6-way image classification set "dataset" from GitHub (alevinas/minecraftImagesRNA); label vocabulary: araña, cerdo, creeper, gato, vaca, zombie.

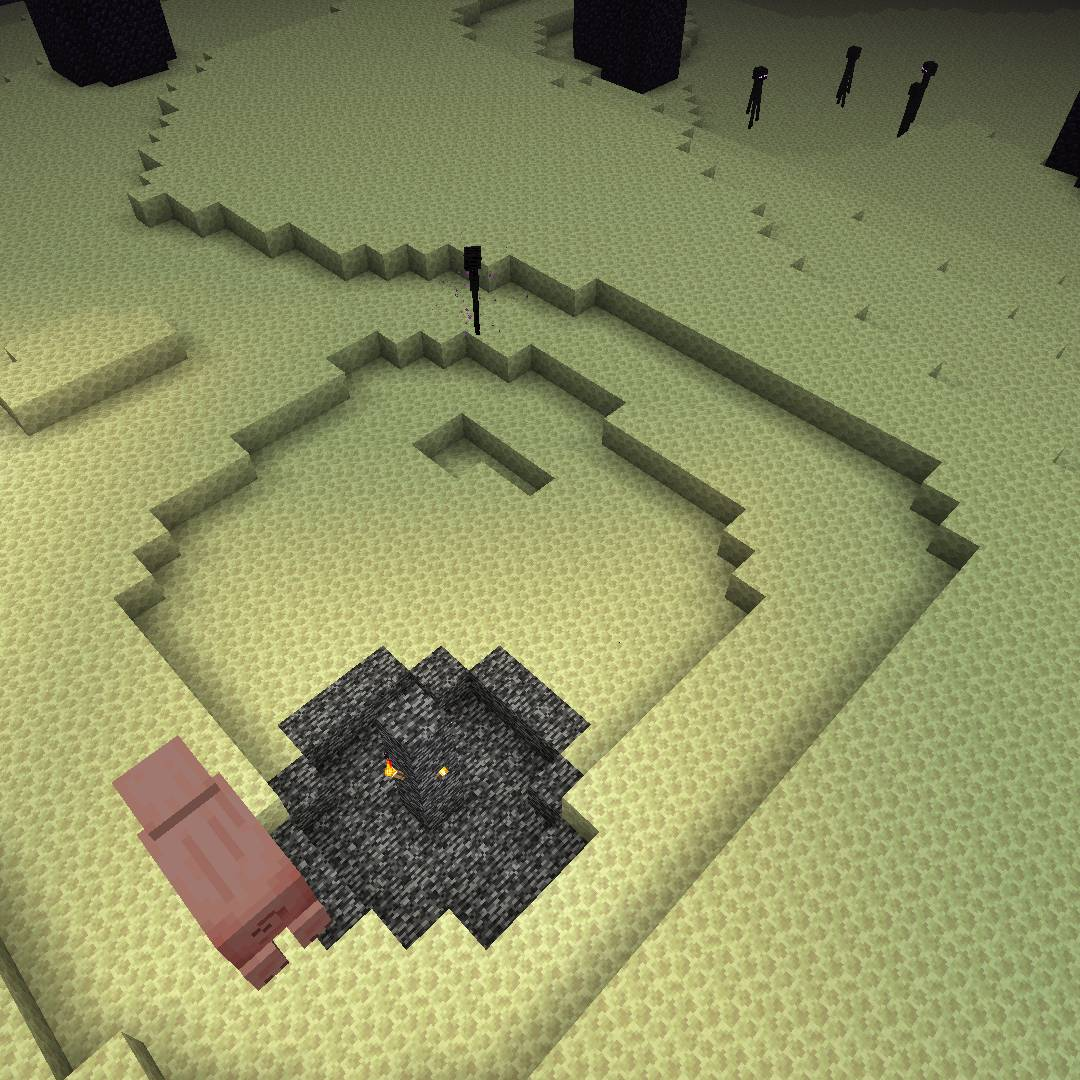
Label: cerdo

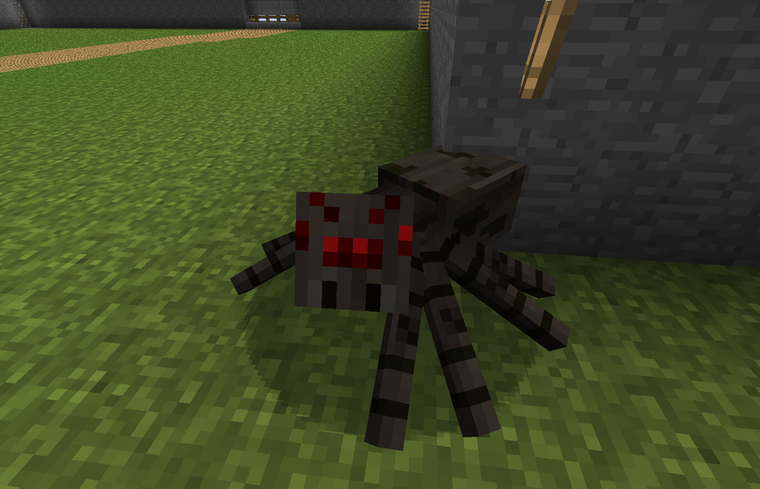
Label: araña

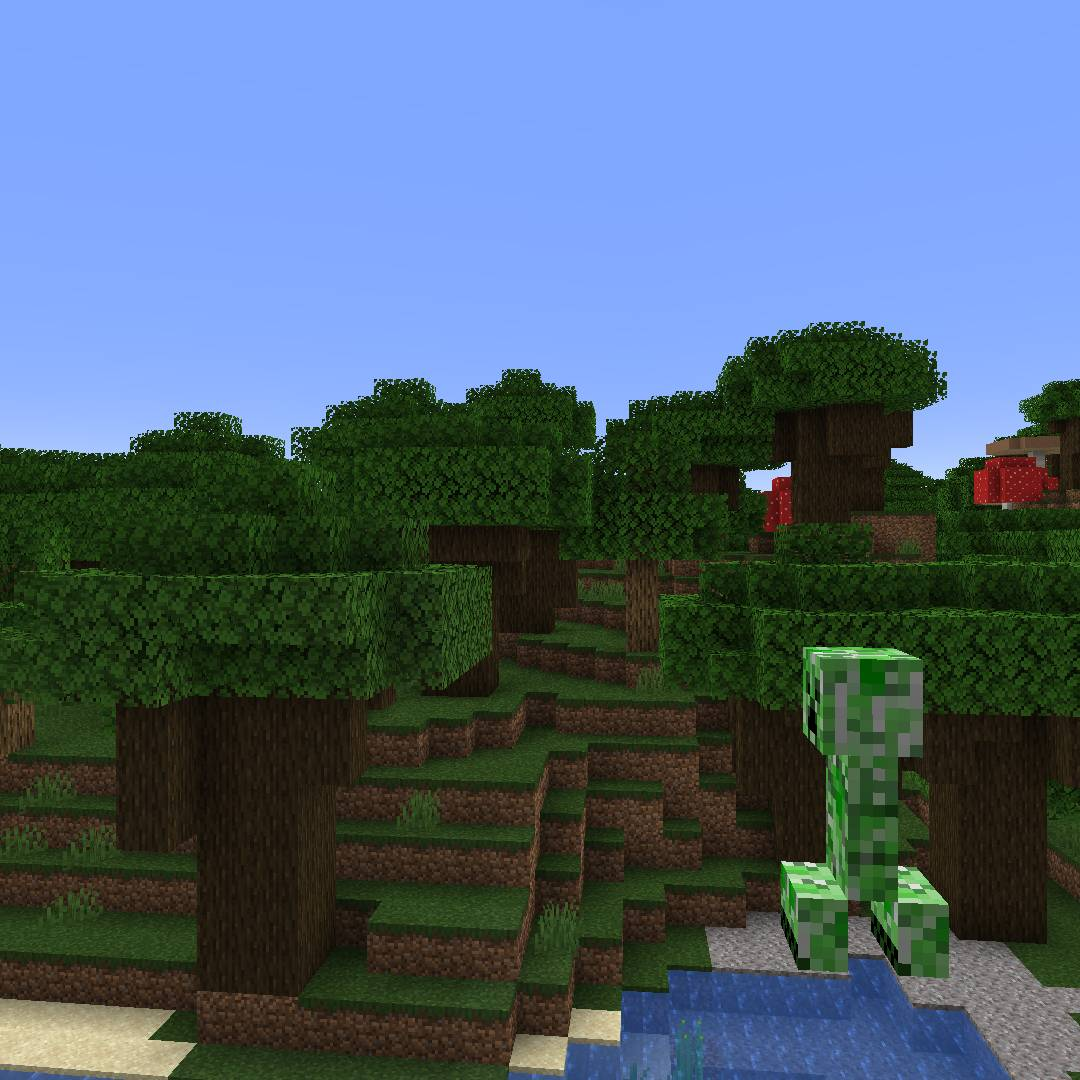
Label: creeper

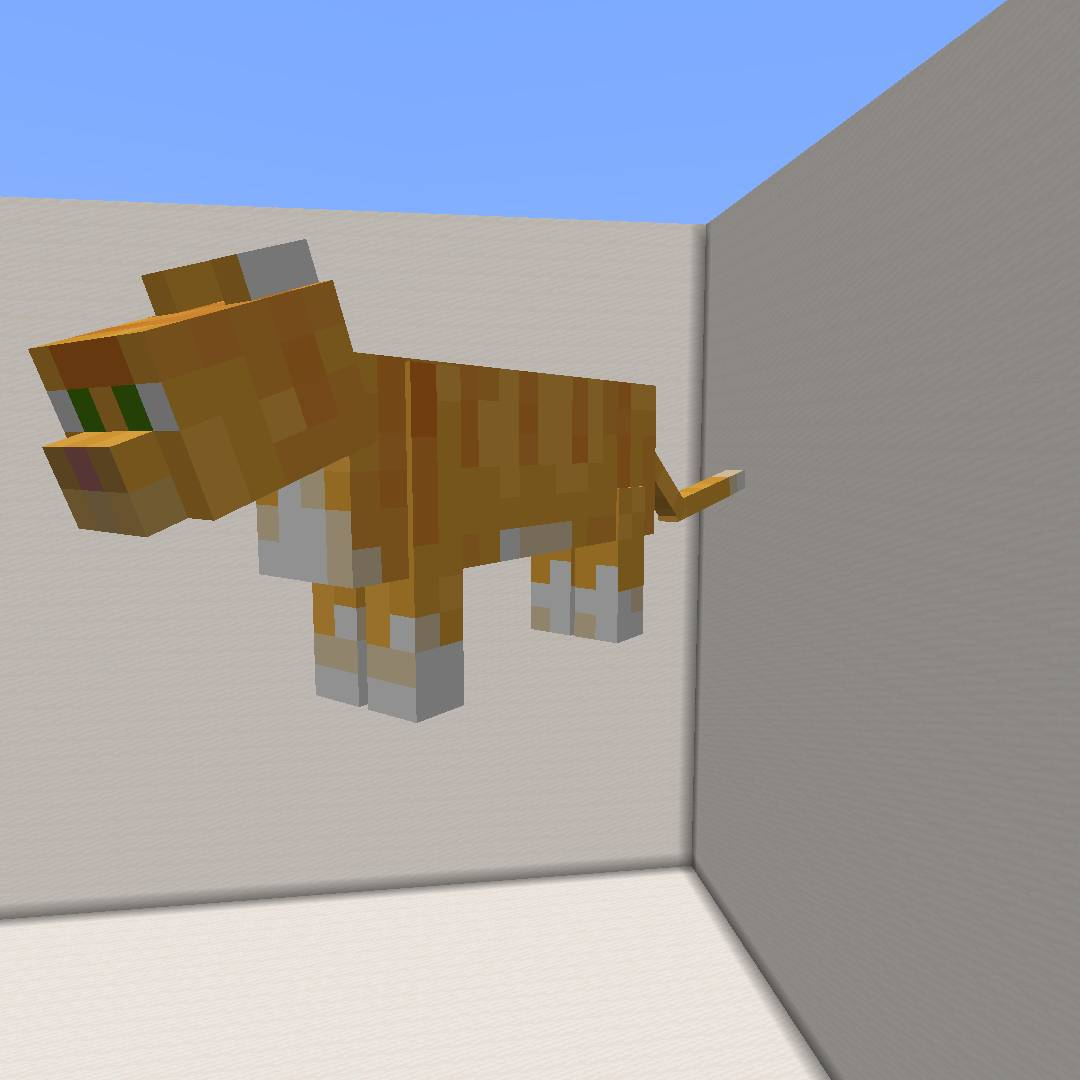
Label: gato

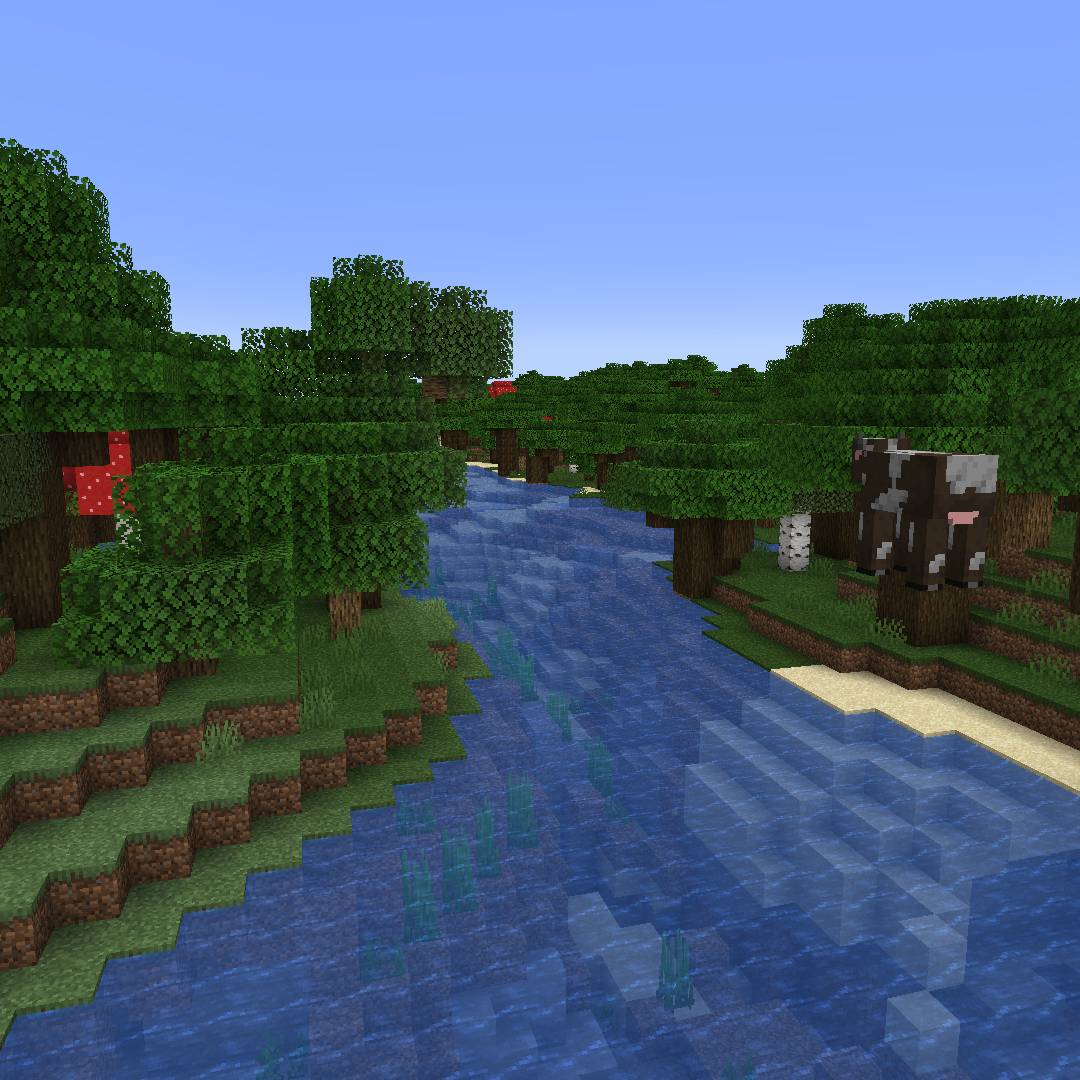
Label: vaca

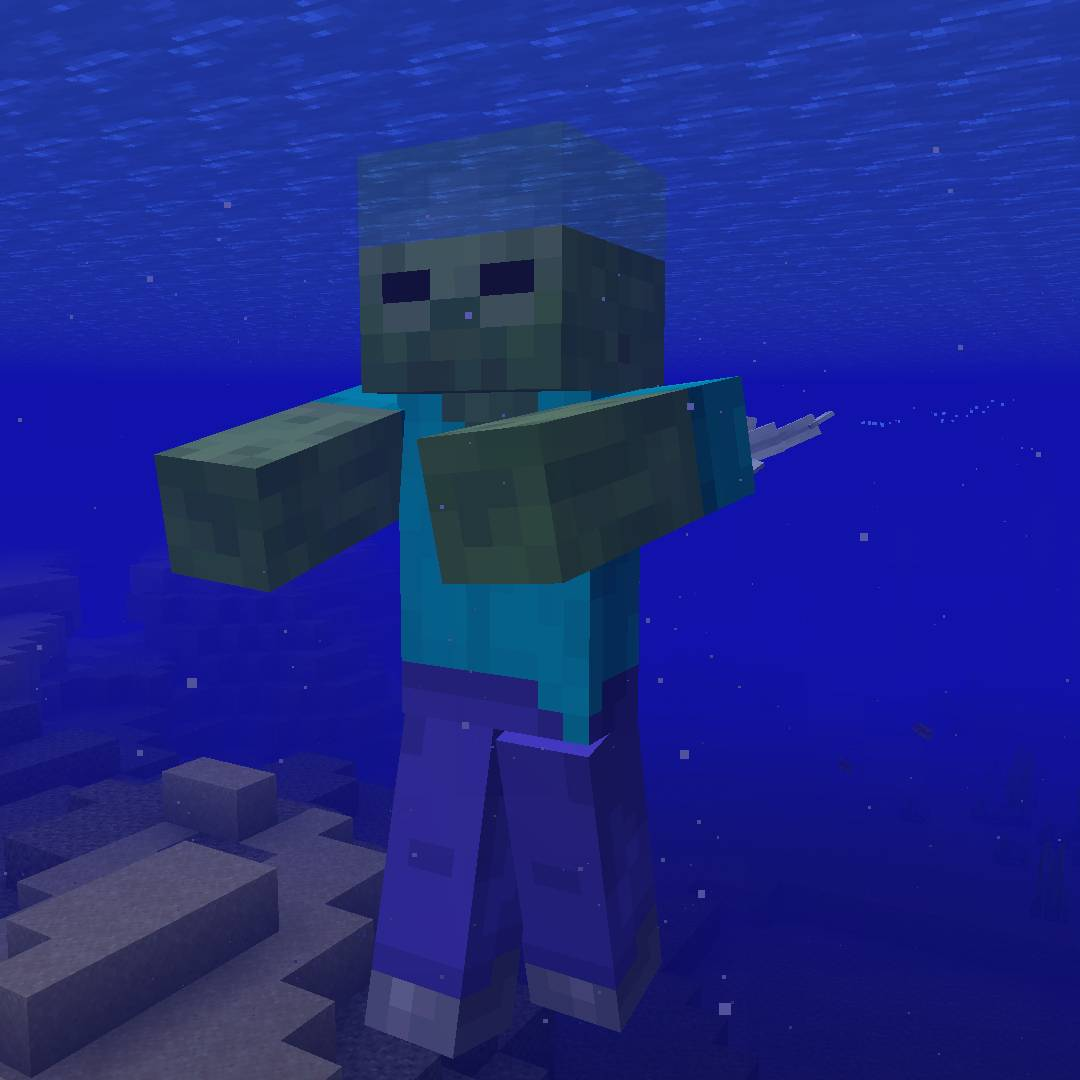
Label: zombie
